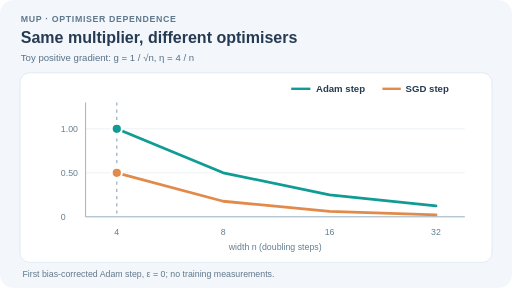
t = 0.00 s
t = 1.80 s: frame unchanged from t = 0.00 s, image omitted
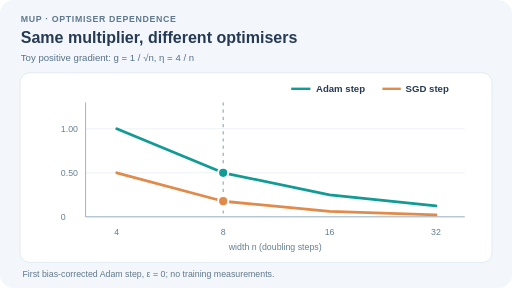
t = 3.60 s
t = 4.80 s: frame unchanged from t = 3.60 s, image omitted
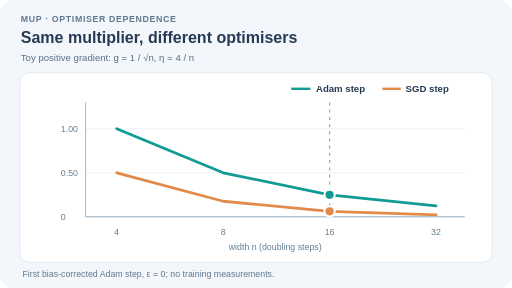
t = 6.60 s
t = 8.40 s: frame unchanged from t = 6.60 s, image omitted

The animated SVG that drew these frames (rendered in a browser with its animation timeline set to each time). Animation: 6 SMIL elements (animate=6); frames cover the first 8.40 s, repeats indefinitely.

<svg xmlns="http://www.w3.org/2000/svg" width="640" height="360" viewBox="0 0 640 360" role="img" aria-labelledby="title desc"><title id="title">Same multiplier, different optimisers</title><desc id="desc">For positive toy gradients of inverse square-root width, the first bias-corrected Adam step differs from an SGD step under the same inverse-width learning-rate multiplier. Four selected widths from four to thirty-two are highlighted sequentially; a static preview shows the final width.</desc><style>text{font-family:Arial,Helvetica,sans-serif;fill:#263b53}.ey{font-size:11px;letter-spacing:.8px;font-weight:700;fill:#60788b}.title{font-size:20px;font-weight:700}.sub{font-size:12px;fill:#587187}.axis{font-size:11px;fill:#647f91}.legend{font-size:12px;font-weight:700}.foot{font-size:11px;fill:#60788b}@media(prefers-reduced-motion:reduce){animate{display:none}}</style><rect width="640" height="360" rx="17" fill="#f3f7fb" /><text x="26" y="27" class="ey">MUP · OPTIMISER DEPENDENCE</text><text x="26" y="54" class="title">Same multiplier, different optimisers</text><text x="26" y="76" class="sub">Toy positive gradient: g = 1 / √n, η = 4 / n</text><rect x="25" y="91" width="590" height="237" rx="12" fill="#fff" stroke="#dbe7f0" /><line x1="107" y1="271" x2="581" y2="271" stroke="#e7eff4" /><text x="76" y="275" class="axis">0</text><line x1="107" y1="216" x2="581" y2="216" stroke="#e7eff4" /><text x="76" y="220" class="axis">0.50</text><line x1="107" y1="161" x2="581" y2="161" stroke="#e7eff4" /><text x="76" y="165" class="axis">1.00</text><path d="M107 128 V271 H581" stroke="#9bb0c0" stroke-width="1.2" fill="none" /><text x="146" y="294" class="axis" text-anchor="middle">4</text><text x="279" y="294" class="axis" text-anchor="middle">8</text><text x="412" y="294" class="axis" text-anchor="middle">16</text><text x="545" y="294" class="axis" text-anchor="middle">32</text><text x="344" y="313" class="axis" text-anchor="middle">width n (doubling steps)</text><line x1="364" y1="111" x2="388" y2="111" stroke="#109b94" stroke-width="3" /><text x="395" y="115" class="legend">Adam step</text><line x1="478" y1="111" x2="501" y2="111" stroke="#e28a49" stroke-width="3" /><text x="507" y="115" class="legend">SGD step</text><polyline points="146,161 279,216 412,243.5 545,257.25" stroke="#109b94" stroke-width="3.5" stroke-linecap="round" stroke-linejoin="round" fill="none" /><polyline points="146,216 279,251.55 412,264.13 545,268.57" stroke="#e28a49" stroke-width="3.5" stroke-linecap="round" stroke-linejoin="round" fill="none" /><line x1="146" y1="128" x2="146" y2="271" stroke="#768ea1" stroke-width="1.5" stroke-dasharray="4 5" opacity=".75"><animate attributeName="x1" values="146;146;279;279;412;412;545;545;146" keyTimes="0;.20;.25;.45;.50;.70;.75;.95;1" dur="12s" calcMode="discrete" repeatCount="indefinite" /><animate attributeName="x2" values="146;146;279;279;412;412;545;545;146" keyTimes="0;.20;.25;.45;.50;.70;.75;.95;1" dur="12s" calcMode="discrete" repeatCount="indefinite" /></line><circle cx="146" cy="161" r="6.4" fill="#109b94" stroke="#fff" stroke-width="2.5"><animate attributeName="cx" values="146;146;279;279;412;412;545;545;146" keyTimes="0;.20;.25;.45;.50;.70;.75;.95;1" dur="12s" calcMode="discrete" repeatCount="indefinite" /><animate attributeName="cy" values="161;161;216;216;243.5;243.5;257.25;257.25;161" keyTimes="0;.20;.25;.45;.50;.70;.75;.95;1" dur="12s" calcMode="discrete" repeatCount="indefinite" /></circle><circle cx="146" cy="216" r="6.4" fill="#e28a49" stroke="#fff" stroke-width="2.5"><animate attributeName="cx" values="146;146;279;279;412;412;545;545;146" keyTimes="0;.20;.25;.45;.50;.70;.75;.95;1" dur="12s" calcMode="discrete" repeatCount="indefinite" /><animate attributeName="cy" values="216;216;251.55;251.55;264.13;264.13;268.57;268.57;216" keyTimes="0;.20;.25;.45;.50;.70;.75;.95;1" dur="12s" calcMode="discrete" repeatCount="indefinite" /></circle><text x="28" y="346" class="foot">First bias-corrected Adam step, ε = 0; no training measurements.</text></svg>
